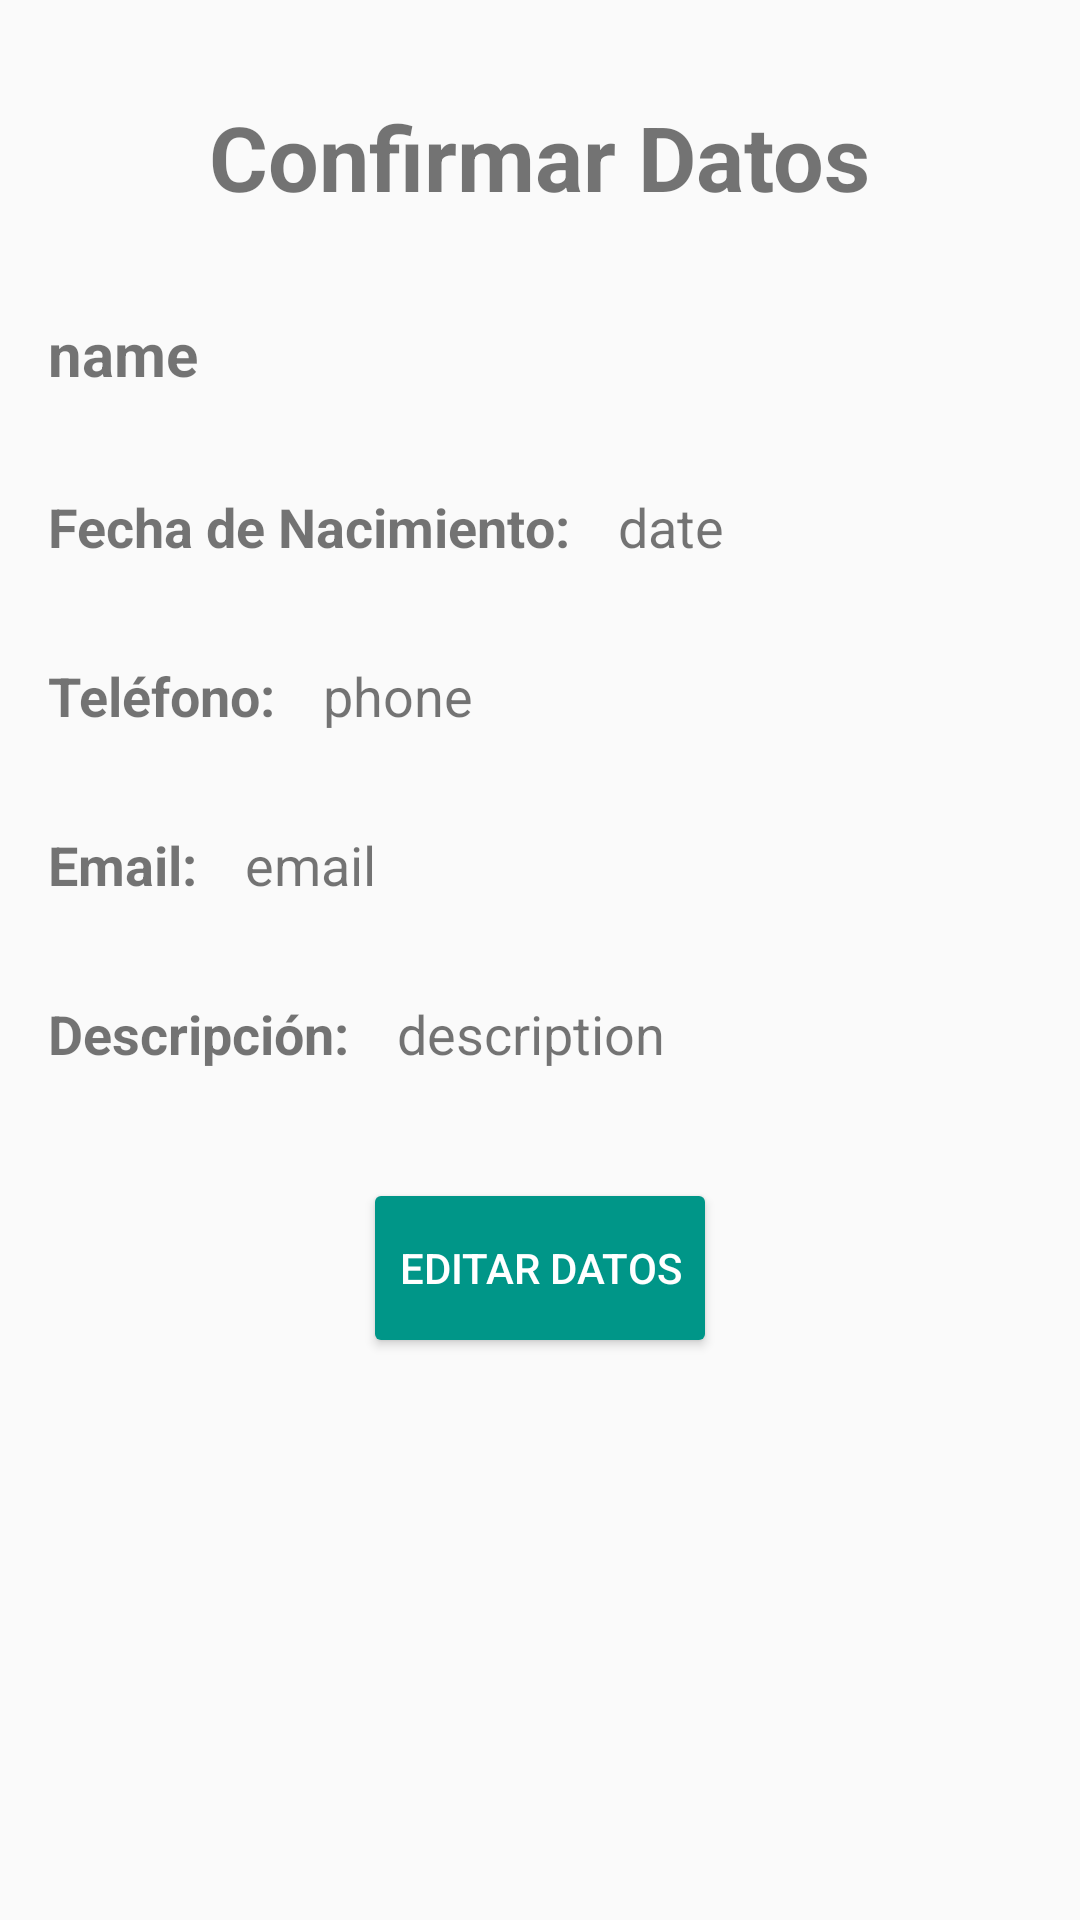

Produce the Android XML layout that renders to this screen, including the resource entries it uses.
<!-- AndroidManifest.xml: application theme AppTheme -->
<!-- res/layout/activity_confirma_datos.xml -->
<?xml version="1.0" encoding="utf-8"?>
<LinearLayout xmlns:android="http://schemas.android.com/apk/res/android"
    xmlns:app="http://schemas.android.com/apk/res-auto"
    xmlns:tools="http://schemas.android.com/tools"
    android:layout_width="match_parent"
    android:layout_height="match_parent"
    android:orientation="vertical"
    android:padding="@dimen/padding_16dp"
    tools:context=".ConfirmaDatos">

    <TextView
        android:id="@+id/tvConfirmar"
        android:layout_width="wrap_content"
        android:layout_height="wrap_content"
        android:layout_gravity="center_horizontal"
        android:layout_marginVertical="@dimen/padding_16dp"
        android:text="@string/confirmar_datos"
        android:textSize="@dimen/fontsize_30dp"
        android:textStyle="bold" />

    <LinearLayout
        android:id="@+id/llName"
        android:layout_width="wrap_content"
        android:layout_height="wrap_content"
        android:layout_marginVertical="@dimen/padding_16dp">

        <TextView
            android:id="@+id/tvName"
            android:layout_width="wrap_content"
            android:layout_height="wrap_content"
            android:text="@string/text_name"
            android:textSize="@dimen/fontsize_20dp"
            android:textStyle="bold" />
    </LinearLayout>

    <LinearLayout
        android:id="@+id/llDate"
        android:layout_width="wrap_content"
        android:layout_height="wrap_content"
        android:layout_marginVertical="@dimen/padding_16dp">

        <TextView
            android:layout_width="wrap_content"
            android:layout_height="wrap_content"
            android:text="@string/date"
            android:textSize="@dimen/fontsize_18dp"
            android:textStyle="bold" />

        <TextView
            android:id="@+id/tvDate"
            android:layout_width="wrap_content"
            android:layout_height="wrap_content"
            android:layout_marginStart="@dimen/padding_16dp"
            android:text="@string/text_date"
            android:textSize="@dimen/fontsize_18dp" />
    </LinearLayout>

    <LinearLayout
        android:id="@+id/llPhone"
        android:layout_width="wrap_content"
        android:layout_height="wrap_content"
        android:layout_marginVertical="@dimen/padding_16dp">

        <TextView
            android:layout_width="wrap_content"
            android:layout_height="wrap_content"
            android:text="@string/phone"
            android:textSize="@dimen/fontsize_18dp"
            android:textStyle="bold" />

        <TextView
            android:id="@+id/tvPhone"
            android:layout_width="wrap_content"
            android:layout_height="wrap_content"
            android:layout_marginStart="@dimen/padding_16dp"
            android:text="@string/text_phone"
            android:textSize="@dimen/fontsize_18dp" />
    </LinearLayout>

    <LinearLayout
        android:id="@+id/llEmail"
        android:layout_width="wrap_content"
        android:layout_height="wrap_content"
        android:layout_marginVertical="@dimen/padding_16dp">

        <TextView
            android:layout_width="wrap_content"
            android:layout_height="wrap_content"
            android:text="@string/email"
            android:textSize="@dimen/fontsize_18dp"
            android:textStyle="bold" />

        <TextView
            android:id="@+id/tvEmail"
            android:layout_width="wrap_content"
            android:layout_height="wrap_content"
            android:layout_marginStart="@dimen/padding_16dp"
            android:text="@string/text_email"
            android:textSize="@dimen/fontsize_18dp" />
    </LinearLayout>

    <LinearLayout
        android:id="@+id/llDescription"
        android:layout_width="wrap_content"
        android:layout_height="wrap_content"
        android:layout_marginVertical="@dimen/padding_16dp">

        <TextView
            android:layout_width="wrap_content"
            android:layout_height="wrap_content"
            android:text="@string/description"
            android:textSize="@dimen/fontsize_18dp"
            android:textStyle="bold" />

        <TextView
            android:id="@+id/tvDescription"
            android:layout_width="wrap_content"
            android:layout_height="wrap_content"
            android:layout_marginStart="@dimen/padding_16dp"
            android:text="@string/text_description"
            android:textSize="@dimen/fontsize_18dp" />
    </LinearLayout>

    <Button
        android:id="@+id/btnEditar"
        android:layout_width="wrap_content"
        android:layout_height="@dimen/dim60dp"
        android:layout_gravity="center_horizontal"
        android:layout_marginTop="@dimen/fontsize_20dp"
        android:text="@string/data_edit"
        android:theme="@style/myRaisedButton" />

</LinearLayout>
<!-- resources referenced by this layout -->
<resources>
  <dimen name="dim60dp">60dp</dimen>
  <dimen name="fontsize_18dp">18sp</dimen>
  <dimen name="fontsize_20dp">20sp</dimen>
  <dimen name="fontsize_30dp">30sp</dimen>
  <dimen name="padding_16dp">16dp</dimen>
  <string name="confirmar_datos">Confirmar Datos</string>
  <string name="data_edit">Editar Datos</string>
  <string name="date">Fecha de Nacimiento:</string>
  <string name="description">Descripción:</string>
  <string name="email">Email:</string>
  <string name="phone">Teléfono:</string>
  <string name="text_date">date</string>
  <string name="text_description">description</string>
  <string name="text_email">email</string>
  <string name="text_name">name</string>
  <string name="text_phone">phone</string>
  <style name="myRaisedButton" parent="Theme.AppCompat.Light">
          <item name="colorButtonNormal">@color/colorAccent</item>
          <item name="colorControlHighlight">@color/colorDivider</item>
          <item name="android:textColor">@color/colorWhite</item>
      </style>
  <style name="AppTheme" parent="Theme.AppCompat.Light.DarkActionBar">
          
          <item name="colorPrimary">@color/colorPrimary</item>
          <item name="colorPrimaryDark">@color/colorPrimaryDark</item>
          <item name="colorAccent">@color/colorAccent</item>
      </style>
  <color name="colorAccent">#009688</color>
  <color name="colorDivider">#BDBDBD</color>
  <color name="colorWhite">#FFFFFF</color>
  <color name="colorPrimary">#3F51B5</color>
  <color name="colorPrimaryDark">#303F9F</color>
</resources>
